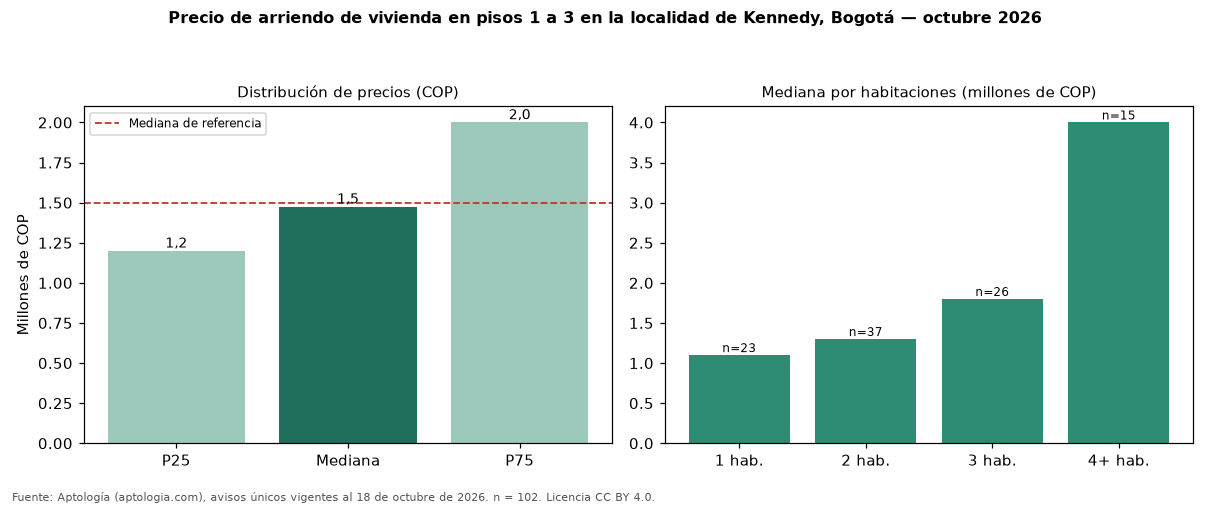

The data file committed next to this chart (first rows):
seccion, metrica, valor_cop, n
precio, p25, 1200000, 102
precio, mediana, 1475000, 102
precio, p75, 2000000, 102
cop_por_m2, p25, 21970, 102
cop_por_m2, mediana, 30000, 102
cop_por_m2, p75, 35000, 102
area, area_mediana_m2, 50.0, 102
habitaciones, 1, 1100000, 23
habitaciones, 2, 1300000, 37
habitaciones, 3, 1800000, 26
habitaciones, 4+, 4000000, 15
administracion, mediana, 211500, 14
estrato, moda, 3, 
parqueadero, porcentaje_con_parqueadero, 25.5, 102
referencia, mediana_referencia, 1500000, 551
referencia, mediana_cop_por_m2_referencia, 31429, 551
